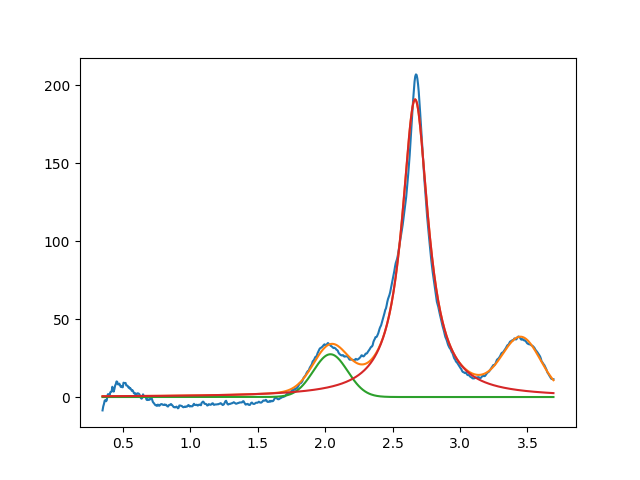

Data behind this chart, as committed beside it:
2.039371033946772549e+00, 2.742132587109744080e+01, 2.999999999999999334e-01, 9.986923155702013277e-01
2.667126762999528111e+00, 1.908410890763989300e+02, 2.366866912633886488e-01, 1.348837612475968154e-25
3.454102801198196460e+00, 3.443570685806178489e+01, 3.330337004495323994e-01, 9.999999999999998890e-01
